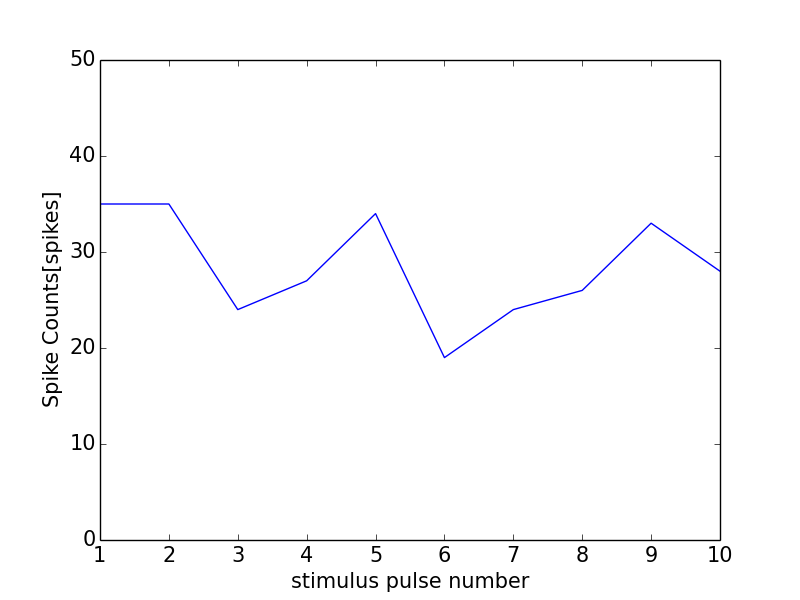

Source data for this figure (header and first rows):
0, 0.0
0, 0
1, 35
2, 35
3, 24
4, 27
5, 34
6, 19
7, 24
8, 26
9, 33
10, 28
11, 1
